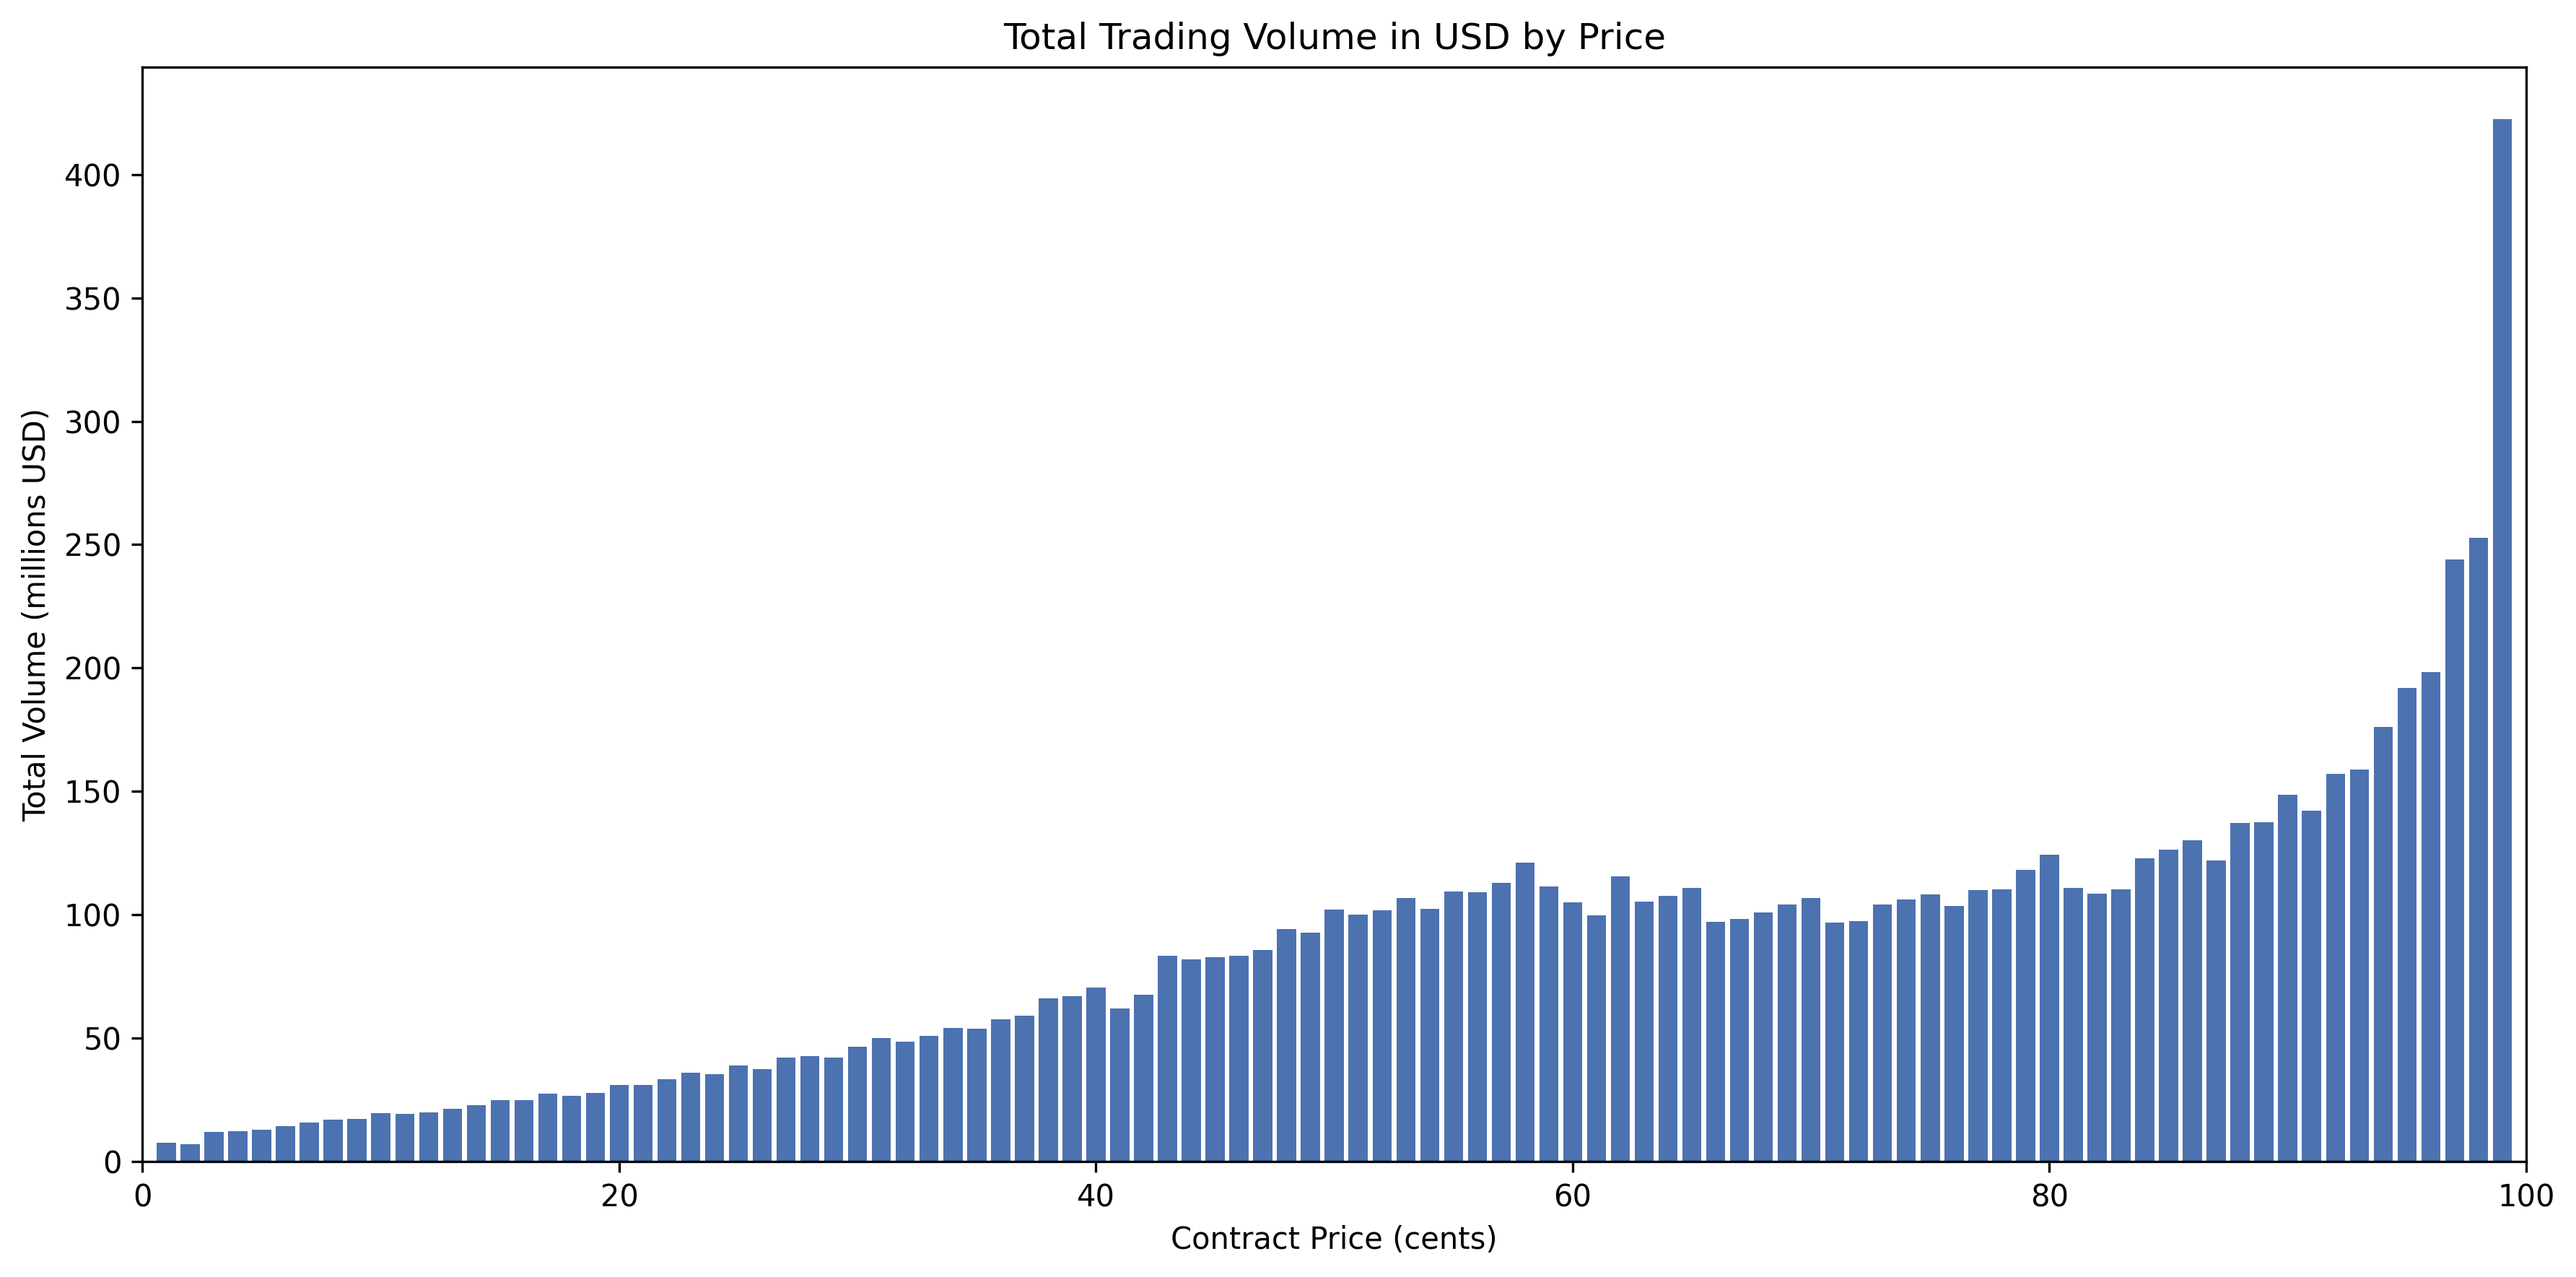

Values plotted in this chart, from the file beside it:
price, total_volume
0, 0.0
1, 7728461
2, 7187177
3, 11997859
4, 12256676
5, 13052729
6, 14263792
7, 15838596
8, 16874560
9, 17417903
10, 19658185
11, 19269663
12, 19967017
13, 21456482
14, 22757945
15, 25007114
16, 24872234
17, 27440851
18, 26646615
19, 27867234
20, 31109301
21, 30929962
22, 33482549
23, 36078092
24, 35365743
25, 38855555
26, 37536353
27, 42113194
28, 42616347
29, 42214735
30, 46455102
31, 50003284
32, 48648474
33, 50815572
34, 54131957
35, 53960420
36, 57617825
37, 59271263
38, 66248324
39, 67104868
40, 70488746
41, 62050804
42, 67737393
43, 83466176
44, 81909003
45, 82949615
46, 83296434
47, 85705961
48, 94153185
49, 92638804
50, 102278430
51, 100180482
52, 101896005
53, 106958450
54, 102307785
55, 109494954
56, 109246020
57, 112855956
58, 121133822
59, 111374025
... 40 more rows
